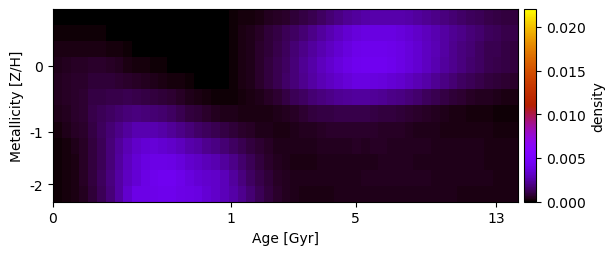

The data file committed next to this chart (first rows):
7.404011277130453136e-06, 1.070926186273949707e-05, 1.247193071464988539e-05, 1.212926237317839176e-05, 1.177148030859365830e-05, 1.177148030858962981e-05, 1.105609524459781300e-05, 8.128211203944235523e-06, 4.057320456393443181e-06, 8.271400954096159822e-07, 1.397519947275360064e-19, 1.491755860179896999e-19, 1.495671387400670287e-19, 1.174304335653252840e-19, 1.046655896559964081e-19, 1.009854974592120294e-19, 7.926101005924052262e-20, 8.986211673007733049e-20, 1.776193422656392531e-05, 5.586402613074626110e-05, 1.115425728729698974e-04, 1.787777251162292675e-04, 2.549326577873936507e-04, 3.399428930896778193e-04
1.106589807375823694e-04, 1.178873524835909311e-04, 1.228415493436831713e-04, 1.221067794437182268e-04, 1.137234441308976356e-04, 9.801076141133352438e-05, 7.982042843537211826e-05, 5.668984796313072109e-05, 3.203933665891581521e-05, 1.289257073305321617e-05, 1.503863041417983642e-06, 1.087232479935110161e-19, 1.015718342631466343e-19, 8.982654296997530857e-20, 8.584739847536996111e-20, 8.657472686239623978e-20, 7.258047194369724022e-20, 8.588927103738187206e-20, 2.397886240526888804e-05, 8.101195211971855758e-05, 1.664117526688364259e-04, 2.756373196971066957e-04, 4.092710003513056870e-04, 5.859230448479837462e-04
2.658819905153547800e-04, 2.844995650164946523e-04, 3.011887456600691486e-04, 3.095646567728376321e-04, 3.419255737877895563e-04, 3.078016518022284181e-04, 2.333016936225372495e-04, 1.766073457772457964e-04, 1.166467087643514026e-04, 6.445780491916411380e-05, 2.723493234177192931e-05, 7.722490498508642663e-06, 1.029897795550845160e-19, 9.134116003266437496e-20, 7.735703930672553731e-20, 7.882967919183599616e-20, 6.929839220703512793e-20, 8.566931705060579711e-20, 2.002677909033499180e-05, 7.084464516861464659e-05, 1.504743972302554397e-04, 2.589488600891737659e-04, 4.127136103983333770e-04, 6.104822803914819246e-04
4.095756635244111096e-04, 4.560267035248520909e-04, 5.217515986451117666e-04, 5.493549644058530815e-04, 6.359578165650056451e-04, 6.133012222349799999e-04, 5.360806393991855929e-04, 4.372233929495987340e-04, 3.417115016296066901e-04, 2.540628013553783166e-04, 1.819382277128806207e-04, 1.287157825812995985e-04, 9.119465443838294235e-05, 6.477568221534425036e-05, 4.457259463750201851e-05, 3.003996958704225112e-05, 1.888092622999321146e-05, 1.082017561320855700e-05, 2.324392245913817624e-05, 7.148934178856299363e-05, 1.511190938502040984e-04, 2.602221804990433951e-04, 4.123809921229254320e-04, 6.209803174374735855e-04
4.416122873410230180e-04, 5.338602549917394625e-04, 6.252523118995216957e-04, 6.618202708272070446e-04, 8.039821599715728413e-04, 8.150696532022235104e-04, 7.797140756039024068e-04, 7.261681603467056573e-04, 6.594767709831747494e-04, 5.704603434384858309e-04, 4.563971497967762078e-04, 3.860493338067141119e-04, 3.223035639542167884e-04, 2.555460915746305241e-04, 1.916072947801409406e-04, 1.349266873091679148e-04, 8.592261252568786703e-05, 4.589302271281097079e-05, 3.899688255551374798e-05, 7.512026413200055867e-05, 1.526423995147321757e-04, 2.617454861635736137e-04, 4.085937038729014342e-04, 6.189212153646082328e-04
4.491916767797739219e-04, 5.565969033014362766e-04, 6.738540971692385737e-04, 7.472248350709309161e-04, 9.503164679158652203e-04, 1.020483823734629966e-03, 1.053125304109340382e-03, 1.092646812732884099e-03, 1.136519533679397013e-03, 1.089316842938484750e-03, 9.791360612656839577e-04, 8.888175980941954513e-04, 7.971601739098525471e-04, 7.057838333584178381e-04, 5.170410389863832256e-04, 3.976789071101632391e-04, 2.989286059897487864e-04, 2.157914787800933789e-04, 1.618072610575862244e-04, 1.448494050089541984e-04, 1.635879716260348689e-04, 2.125053622144701545e-04, 2.905315022198221128e-04, 4.009402827874301574e-04
3.836737001176838361e-04, 4.945566124706610471e-04, 6.400406198429820946e-04, 7.717609801809753632e-04, 1.060237114972888313e-03, 1.229848508459081228e-03, 1.378981992556330572e-03, 1.576150284083841641e-03, 1.775913298910217599e-03, 1.840874431353054560e-03, 1.767975742559139149e-03, 1.670015184752439864e-03, 1.549230716498046405e-03, 1.412716032653771672e-03, 1.139205839821110997e-03, 9.374513735595243038e-04, 7.756293380214297588e-04, 6.252847416601792739e-04, 5.078766649677778772e-04, 4.117931508472674361e-04, 3.483854309981713896e-04, 3.005786009007140286e-04, 2.709097532980818488e-04, 2.683884643006322220e-04
2.487342125901737845e-04, 3.610186555252568570e-04, 5.204699275046087816e-04, 6.767097341344094612e-04, 9.785450694408358296e-04, 1.301209163914224427e-03, 1.647848467589462960e-03, 2.031470884100123470e-03, 2.406281459005728523e-03, 2.693385932247261989e-03, 2.747169550906063649e-03, 2.683699826107544244e-03, 2.499884021292029298e-03, 2.281535379252972243e-03, 2.016966901821918168e-03, 1.762381744405266308e-03, 1.545546985504218668e-03, 1.326719792869030055e-03, 1.151052270827361253e-03, 9.820578471600536347e-04, 8.220781852513270403e-04, 6.678276167890583731e-04, 5.273093579591218733e-04, 4.151761881989395162e-04
1.238690073225449169e-04, 2.300375500670783055e-04, 3.695629206392506898e-04, 5.515860409910579472e-04, 8.798933549322321239e-04, 1.271816576349246372e-03, 1.745355714346438856e-03, 2.290919349621988246e-03, 2.825812509225003339e-03, 3.255444093363692344e-03, 3.479051622084199623e-03, 3.530177977576288810e-03, 3.410828819803857475e-03, 3.232155362785328698e-03, 2.945972403487679726e-03, 2.659266857589478138e-03, 2.425406433479120397e-03, 2.140131397552755450e-03, 1.936465642713649290e-03, 1.720402772502011143e-03, 1.442817492048564538e-03, 1.182624101654035842e-03, 9.352278717189380910e-04, 7.114845896954702636e-04
9.647852262152694031e-05, 1.926868362457263297e-04, 3.273874864281979069e-04, 5.183250049690661014e-04, 8.658996757100166381e-04, 1.267664084147946150e-03, 1.777960728967551557e-03, 2.375661039131274008e-03, 2.972428268926657902e-03, 3.467470058665846327e-03, 3.796837142419969870e-03, 3.967141419453239053e-03, 3.989423847182977170e-03, 3.929006016147033875e-03, 3.650861134755728314e-03, 3.344093798814653119e-03, 3.114001834747845854e-03, 2.860448543104168653e-03, 2.706197236816776722e-03, 2.404133109169272284e-03, 1.990118440077235425e-03, 1.612716911504214487e-03, 1.242762567168479186e-03, 9.122308813145790264e-04
1.011048012746345876e-04, 1.970561679997739012e-04, 3.391644153340031727e-04, 5.478007096226497922e-04, 9.366992571474432429e-04, 1.335846210168568872e-03, 1.841030112154398409e-03, 2.444217129323700884e-03, 3.030563266757779935e-03, 3.521559801863288937e-03, 3.940269608240358837e-03, 4.193868915807979700e-03, 4.305499221195578305e-03, 4.350652915291423374e-03, 4.087880316684204367e-03, 3.743481870449838836e-03, 3.517261500872592792e-03, 3.297307029096824965e-03, 3.200289894756598065e-03, 2.869953953641054753e-03, 2.334902617626293236e-03, 1.877550706970194157e-03, 1.447541651414092695e-03, 1.078241938142726446e-03
9.823441397879874586e-05, 1.913027986843988829e-04, 3.248877828961059034e-04, 5.036936976240526456e-04, 8.257874952313702622e-04, 1.239095364170897384e-03, 1.765227247562215591e-03, 2.464470356940799255e-03, 3.338546305917417661e-03, 3.959158321805309778e-03, 4.013852179855284356e-03, 4.111574351999268927e-03, 4.152424375996274959e-03, 4.130851302707905237e-03, 4.005250346059703592e-03, 3.935044533496368999e-03, 3.841874430118863600e-03, 3.512258142990140435e-03, 3.217652097582348117e-03, 2.897834486457745787e-03, 2.498827222266293818e-03, 2.100420248693259540e-03, 1.667792772683214910e-03, 1.251802958019870675e-03
